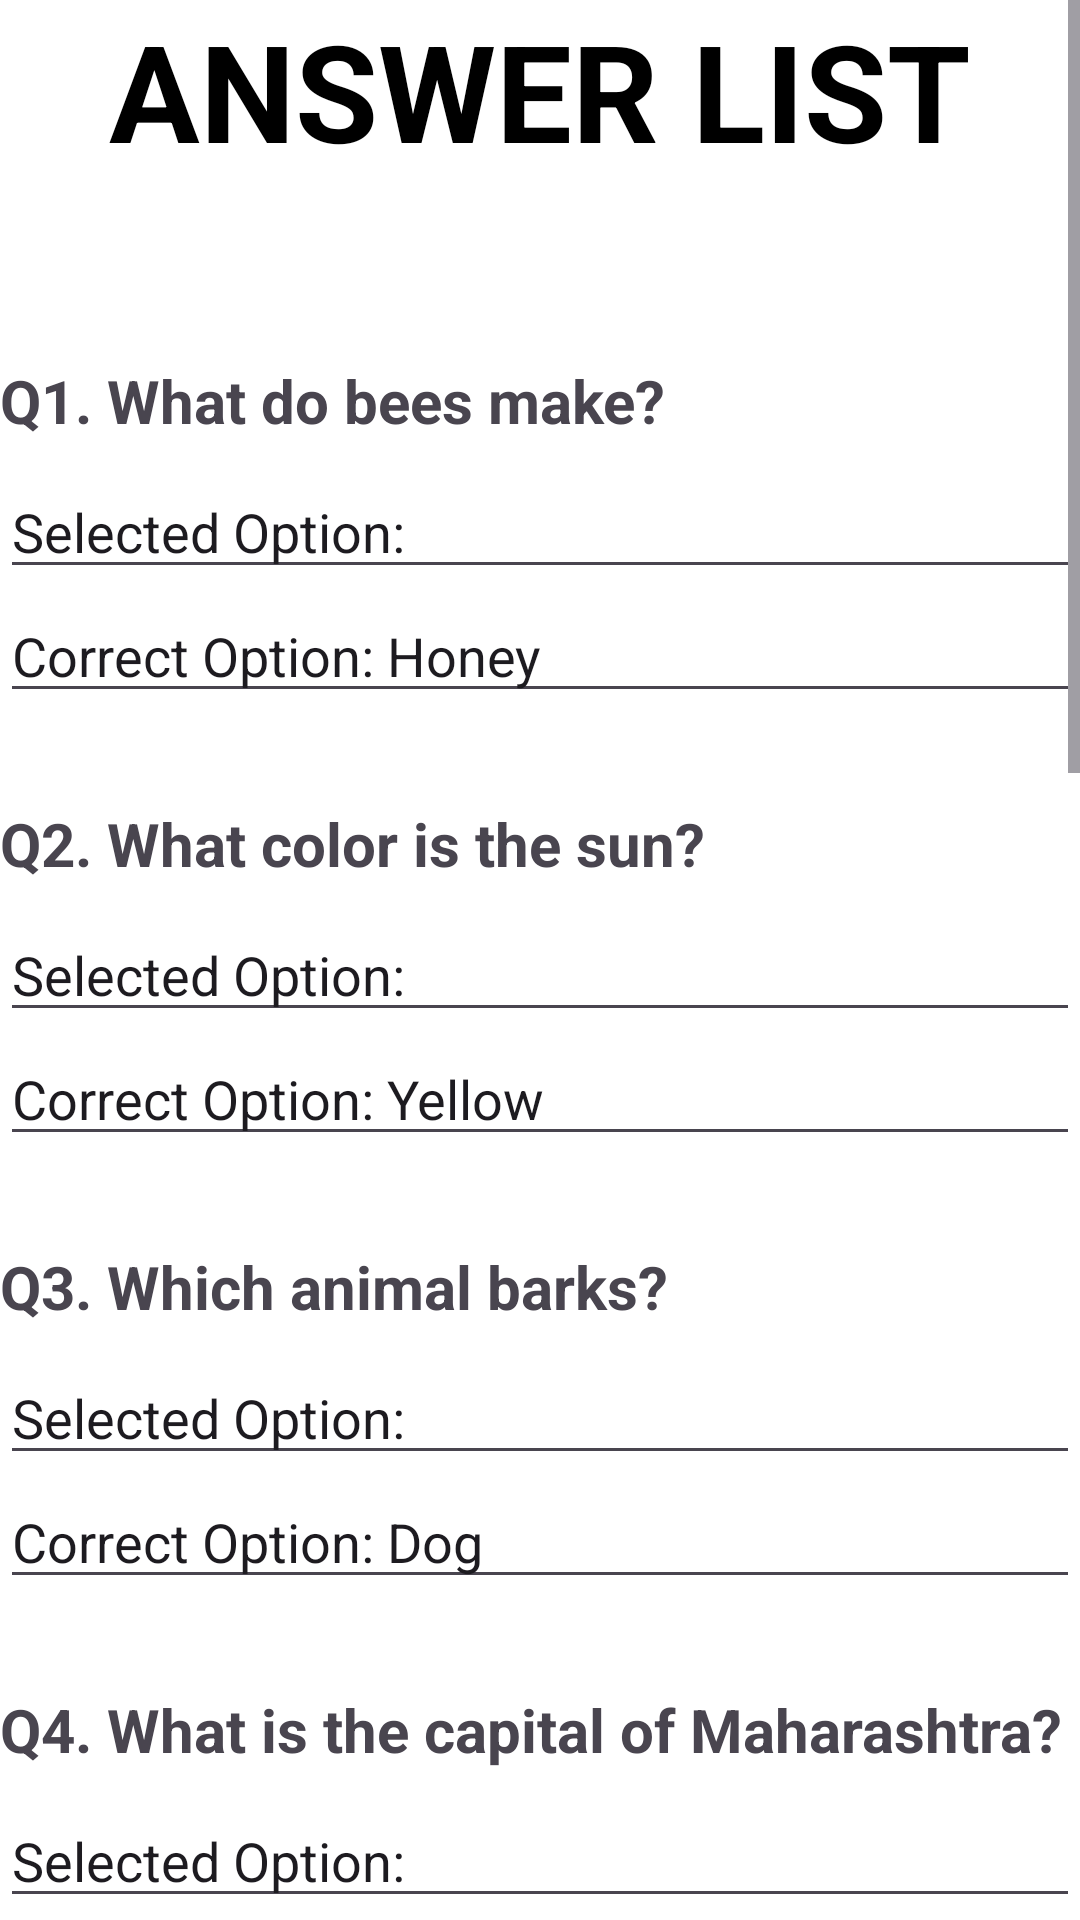

Write the Android layout XML for this screen, with the resource values it uses.
<!-- AndroidManifest.xml: application theme Theme.App.SplashScreen -->
<!-- res/layout/activity_resulteasyset3.xml -->
<?xml version="1.0" encoding="utf-8"?>
<ScrollView xmlns:android="http://schemas.android.com/apk/res/android"
xmlns:app="http://schemas.android.com/apk/res-auto"
xmlns:tools="http://schemas.android.com/tools"
android:id="@+id/main"
android:layout_width="match_parent"
android:layout_height="match_parent"
tools:context=".Resulteasyset3"
android:orientation="vertical">

<LinearLayout
    android:layout_width="match_parent"
    android:layout_height="match_parent"
    android:orientation="vertical">

    <TextView
        android:layout_width="match_parent"
        android:layout_height="wrap_content"
        android:text="ANSWER LIST"
        android:textSize="45dp"
        android:gravity="center"
        android:textStyle="bold"
        android:textColor="@color/black"
        android:layout_marginBottom="45dp" />

    
    <TextView
        android:id="@+id/question1"
        android:layout_width="wrap_content"
        android:layout_height="wrap_content"
        android:text="Q1. What do bees make?"
        android:textSize="20sp"
        android:textStyle="bold"
        android:layout_marginBottom="8dp"
        android:layout_marginTop="15dp" />

    <EditText
        android:id="@+id/edittext1"
        android:layout_width="match_parent"
        android:layout_height="wrap_content"
        android:text="Selected Option: " />

    <EditText
        android:id="@+id/edittext2"
        android:layout_width="match_parent"
        android:layout_height="wrap_content"
        android:text="Correct Option: Honey" />

    
    <TextView
        android:id="@+id/question2"
        android:layout_width="wrap_content"
        android:layout_height="wrap_content"
        android:text="Q2. What color is the sun?"
        android:textSize="20sp"
        android:textStyle="bold"
        android:layout_marginBottom="8dp"
        android:layout_marginTop="30dp" />

    <EditText
        android:id="@+id/edittext3"
        android:layout_width="match_parent"
        android:layout_height="wrap_content"
        android:text="Selected Option: " />

    <EditText
        android:id="@+id/edittext4"
        android:layout_width="match_parent"
        android:layout_height="wrap_content"
        android:text="Correct Option: Yellow" />

    
    <TextView
        android:id="@+id/question3"
        android:layout_width="wrap_content"
        android:layout_height="wrap_content"
        android:text="Q3. Which animal barks?"
        android:textSize="20sp"
        android:textStyle="bold"
        android:layout_marginBottom="8dp"
        android:layout_marginTop="30dp" />

    <EditText
        android:id="@+id/edittext5"
        android:layout_width="match_parent"
        android:layout_height="wrap_content"
        android:text="Selected Option: " />

    <EditText
        android:id="@+id/edittext6"
        android:layout_width="match_parent"
        android:layout_height="wrap_content"
        android:text="Correct Option: Dog" />

    
    <TextView
        android:id="@+id/question4"
        android:layout_width="wrap_content"
        android:layout_height="wrap_content"
        android:text="Q4. What is the capital of Maharashtra?"
        android:textSize="20sp"
        android:textStyle="bold"
        android:layout_marginBottom="8dp"
        android:layout_marginTop="30dp" />

    <EditText
        android:id="@+id/edittext7"
        android:layout_width="match_parent"
        android:layout_height="wrap_content"
        android:text="Selected Option: " />

    <EditText
        android:id="@+id/edittext8"
        android:layout_width="match_parent"
        android:layout_height="wrap_content"
        android:text="Correct Option: Mumbai" />

    
    <TextView
        android:id="@+id/question5"
        android:layout_width="wrap_content"
        android:layout_height="wrap_content"
        android:text="Q5. What gas do plants breathe in?"
        android:textSize="20sp"
        android:textStyle="bold"
        android:layout_marginBottom="8dp"
        android:layout_marginTop="30dp" />

    <EditText
        android:id="@+id/edittext9"
        android:layout_width="match_parent"
        android:layout_height="wrap_content"
        android:text="Selected Option: " />

    <EditText
        android:id="@+id/edittext10"
        android:layout_width="match_parent"
        android:layout_height="wrap_content"
        android:text="Correct Option: Carbon Dioxide" />

    
    <TextView
        android:id="@+id/question6"
        android:layout_width="wrap_content"
        android:layout_height="wrap_content"
        android:text="Q6. How many legs does a spider have?"
        android:textSize="20sp"
        android:textStyle="bold"
        android:layout_marginBottom="8dp"
        android:layout_marginTop="30dp" />

    <EditText
        android:id="@+id/edittext11"
        android:layout_width="match_parent"
        android:layout_height="wrap_content"
        android:text="Selected Option: " />

    <EditText
        android:id="@+id/edittext12"
        android:layout_width="match_parent"
        android:layout_height="wrap_content"
        android:text="Correct Option: 8" />

    
    <TextView
        android:id="@+id/question7"
        android:layout_width="wrap_content"
        android:layout_height="wrap_content"
        android:text="Q7. What shape is a football?"
        android:textSize="20sp"
        android:textStyle="bold"
        android:layout_marginBottom="8dp"
        android:layout_marginTop="30dp" />

    <EditText
        android:id="@+id/edittext13"
        android:layout_width="match_parent"
        android:layout_height="wrap_content"
        android:text="Selected Option: " />

    <EditText
        android:id="@+id/edittext14"
        android:layout_width="match_parent"
        android:layout_height="wrap_content"
        android:text="Correct Option: Round" />

    
    <TextView
        android:id="@+id/question8"
        android:layout_width="wrap_content"
        android:layout_height="wrap_content"
        android:text="Q8. Which sense do we use our nose for?"
        android:textSize="20sp"
        android:textStyle="bold"
        android:layout_marginBottom="8dp"
        android:layout_marginTop="30dp" />

    <EditText
        android:id="@+id/edittext15"
        android:layout_width="match_parent"
        android:layout_height="wrap_content"
        android:text="Selected Option: " />

    <EditText
        android:id="@+id/edittext16"
        android:layout_width="match_parent"
        android:layout_height="wrap_content"
        android:text="Correct Option: Smell" />

    
    <TextView
        android:id="@+id/question9"
        android:layout_width="wrap_content"
        android:layout_height="wrap_content"
        android:text="Q9. What do cows drink?"
        android:textSize="20sp"
        android:textStyle="bold"
        android:layout_marginBottom="8dp"
        android:layout_marginTop="30dp" />

    <EditText
        android:id="@+id/edittext17"
        android:layout_width="match_parent"
        android:layout_height="wrap_content"
        android:text="Selected Option: " />

    <EditText
        android:id="@+id/edittext18"
        android:layout_width="match_parent"
        android:layout_height="wrap_content"
        android:text="Correct Option: Water" />

    
    <TextView
        android:id="@+id/question10"
        android:layout_width="wrap_content"
        android:layout_height="wrap_content"
        android:text="Q10. What do you wear on your feet?"
        android:textSize="20sp"
        android:textStyle="bold"
        android:layout_marginBottom="8dp"
        android:layout_marginTop="30dp" />

    <EditText
        android:id="@+id/edittext19"
        android:layout_width="match_parent"
        android:layout_height="wrap_content"
        android:text="Selected Option: " />

    <EditText
        android:id="@+id/edittext20"
        android:layout_width="match_parent"
        android:layout_height="wrap_content"
        android:text="Correct Option: Shoes" />

</LinearLayout>
</ScrollView>
<!-- resources referenced by this layout -->
<resources>
  <style name="Theme.App.SplashScreen" parent="Theme.Material3.DayNight.NoActionBar">
          <item name="android:windowBackground">@android:color/white</item>
          <item name="android:windowFullscreen">true</item>
      </style>
  <!-- not gathered from this repository: default colours our renderer supplied (Android Studio template values) -->
  <color name="black">#FF000000</color>
</resources>
